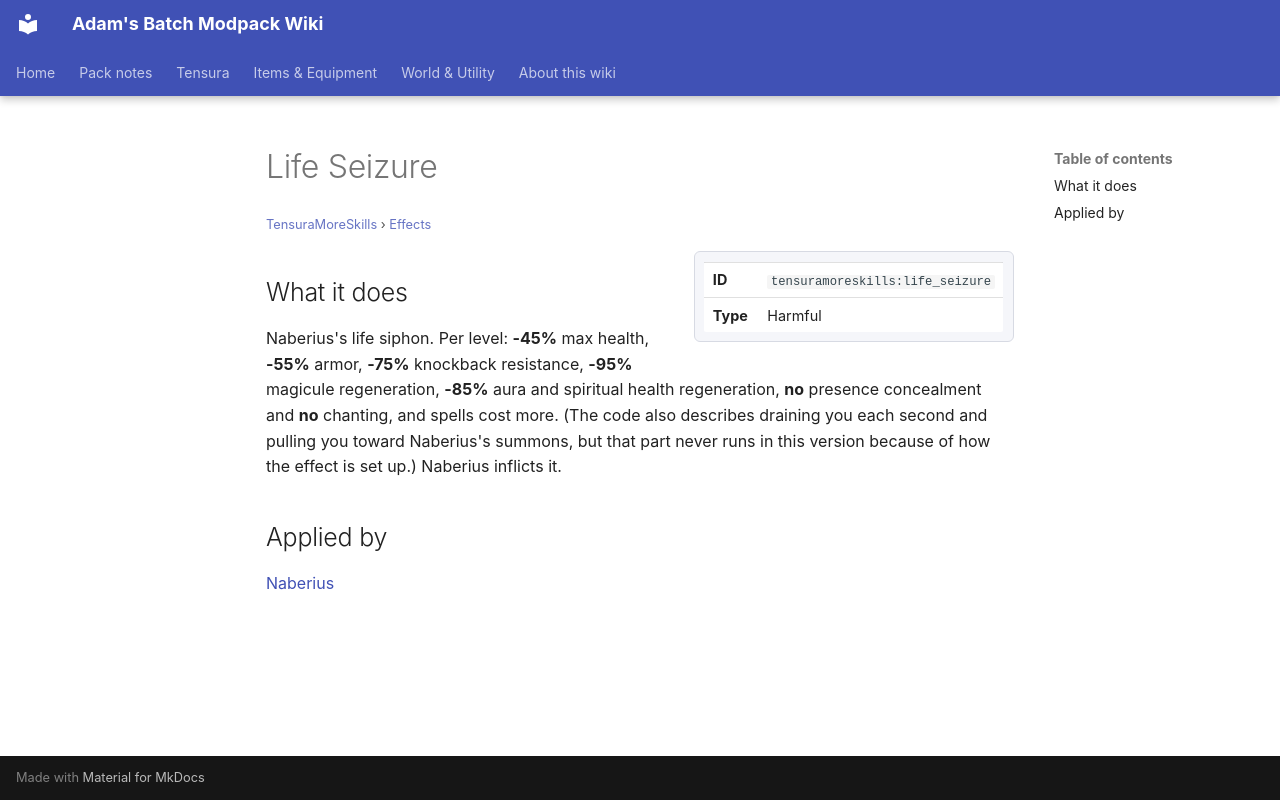

repository: Proteus-Nell/Adams-Batch-MC-Modpack-Wiki · page: tensura-more-skills/effects/life-seizure/index.html · generator: mkdocs

# Life Seizure

<small>[TensuraMoreSkills](../index.md) &rsaquo; [Effects](index.md)</small>

<div class="infobox" markdown>

| | |
|---|---|
| **ID** | `tensuramoreskills:life_seizure` |
| **Type** | Harmful |

</div>

## What it does

Naberius's life siphon. Per level: **-45%** max health, **-55%** armor, **-75%** knockback resistance, **-95%** magicule regeneration, **-85%** aura and spiritual health regeneration, **no** presence concealment and **no** chanting, and spells cost more. (The code also describes draining you each second and pulling you toward Naberius's summons, but that part never runs in this version because of how the effect is set up.) Naberius inflicts it.

## Applied by

[Naberius](../abilities/ultimate-skills/naberius.md)
